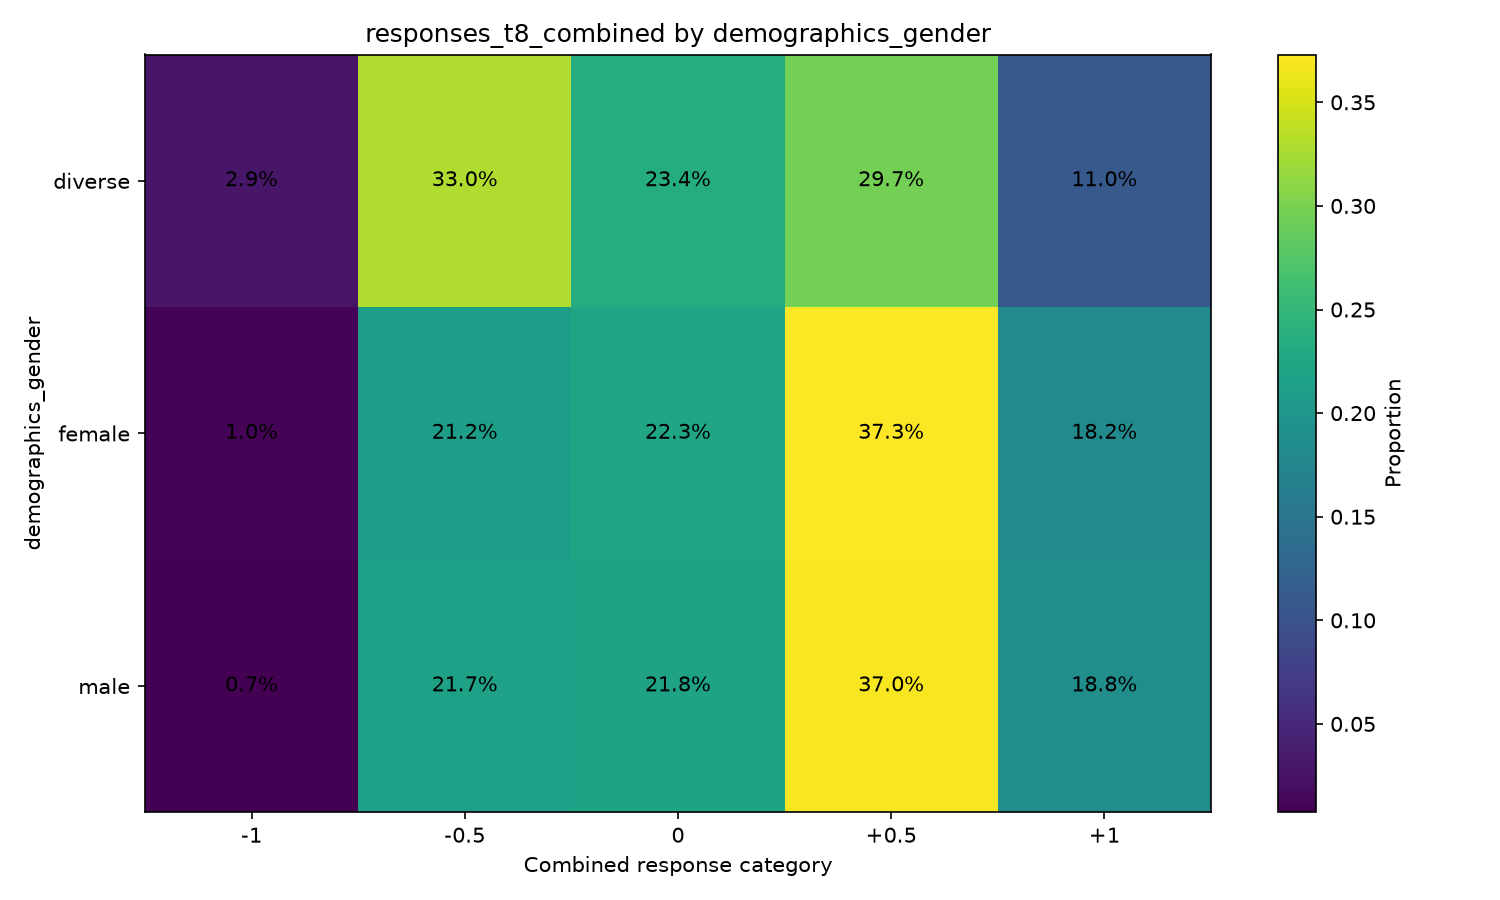

Source data for this figure (header and first rows):
demographics_gender, variable, oppose_important_-1, oppose_not_important_-0.5, neutral_0, support_not_important_0.5, support_important_1
diverse, responses_t8_combined, 0.0293, 0.3297, 0.2344, 0.2967, 0.1099
female, responses_t8_combined, 0.01049, 0.212, 0.2228, 0.3731, 0.1817
male, responses_t8_combined, 0.007376, 0.2167, 0.2185, 0.3699, 0.1875
